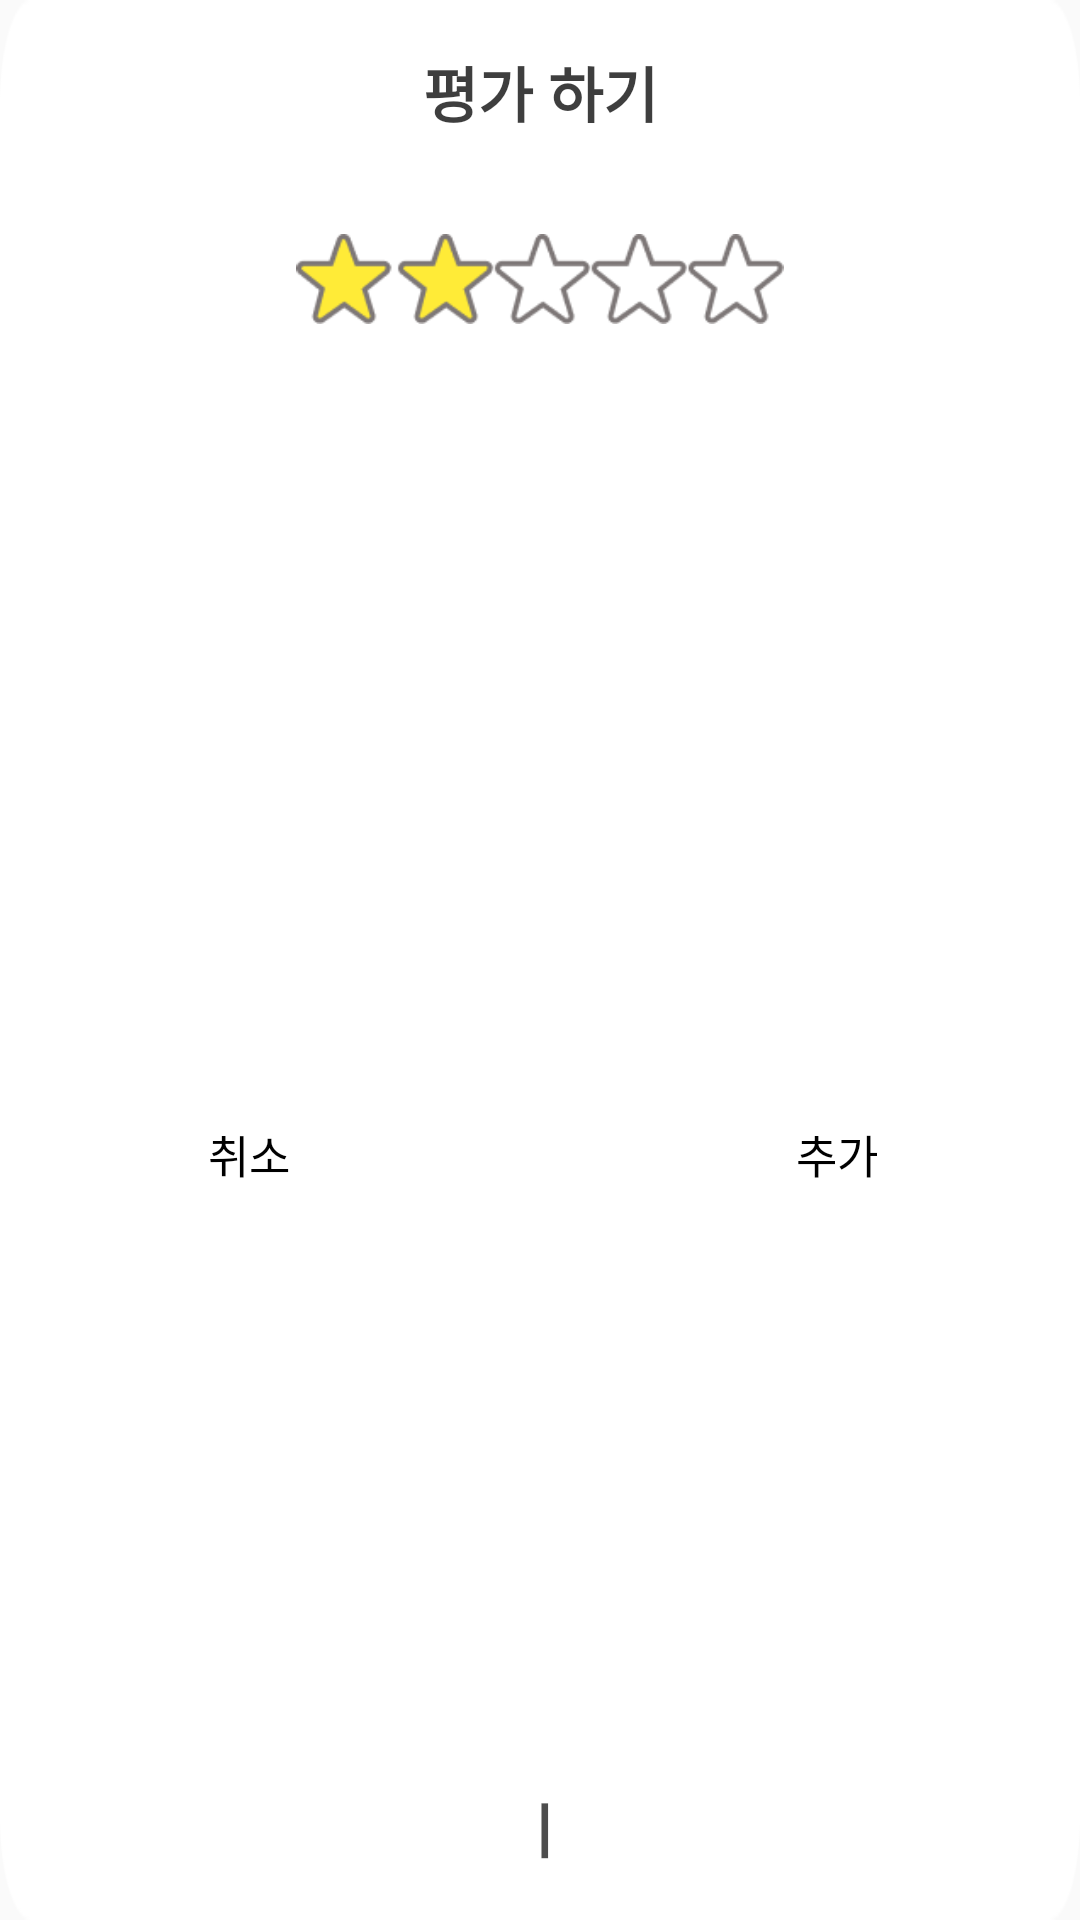

Write the Android layout XML for this screen, with the resource values it uses.
<!-- AndroidManifest.xml: application theme Theme.HCI -->
<!-- res/layout/groupstardialog.xml -->
<?xml version="1.0" encoding="utf-8"?>
<android.support.constraint.ConstraintLayout xmlns:android="http://schemas.android.com/apk/res/android"
    xmlns:app="http://schemas.android.com/apk/res-auto"
    xmlns:tools="http://schemas.android.com/tools"
    android:layout_width="339dp"
    android:layout_height="187dp"
    android:background="@drawable/star_dial">


    <Button
        android:id="@+id/cancel_btn"
        android:layout_width="wrap_content"
        android:layout_height="wrap_content"
        android:layout_marginStart="39dp"
        android:layout_marginTop="134dp"
        android:layout_marginBottom="5dp"
        android:background="@null"
        android:text="취소"
        android:textColor="@color/black"
        android:textSize="15dp"
        app:layout_constraintBottom_toBottomOf="parent"
        app:layout_constraintStart_toStartOf="parent"
        app:layout_constraintTop_toTopOf="parent" />

    <Button
        android:id="@+id/ok_btn"
        android:layout_width="wrap_content"
        android:layout_height="wrap_content"
        android:layout_marginTop="134dp"
        android:layout_marginEnd="37dp"
        android:layout_marginBottom="5dp"
        android:background="@null"
        android:text="추가"
        android:textColor="@color/black"
        android:textSize="15dp"
        app:layout_constraintBottom_toBottomOf="parent"
        app:layout_constraintEnd_toEndOf="parent"
        app:layout_constraintTop_toTopOf="parent" />

    <TextView
        android:id="@+id/textView"
        android:layout_width="wrap_content"
        android:layout_height="wrap_content"
        android:layout_marginStart="161dp"
        android:layout_marginEnd="159dp"
        android:layout_marginBottom="16dp"
        android:alpha="0.7"
        android:text="ㅣ"
        android:textColor="@color/black"
        android:textSize="20dp"
        android:textStyle="bold"
        app:layout_constraintBottom_toBottomOf="parent"
        app:layout_constraintEnd_toEndOf="parent"
        app:layout_constraintStart_toStartOf="parent" />

    <TextView
        android:id="@+id/title"
        android:layout_width="wrap_content"
        android:layout_height="wrap_content"
        android:layout_marginTop="16dp"
        android:alpha="0.76"
        android:text="평가 하기"
        android:textColor="@color/black"
        android:textSize="20dp"
        android:textStyle="bold"
        app:layout_constraintEnd_toEndOf="parent"
        app:layout_constraintHorizontal_bias="0.5"
        app:layout_constraintStart_toStartOf="parent"
        app:layout_constraintTop_toTopOf="parent" />

    <ImageView
        android:id="@+id/imageView25"
        android:layout_width="180dp"
        android:layout_height="30dp"
        android:layout_marginTop="78dp"
        app:layout_constraintEnd_toEndOf="parent"
        app:layout_constraintHorizontal_bias="0.5"
        app:layout_constraintStart_toStartOf="parent"
        app:layout_constraintTop_toTopOf="parent"
        app:srcCompat="@drawable/star2" />

</android.support.constraint.ConstraintLayout>
<!-- resources referenced by this layout -->
<resources>
  <!-- drawable star2: png bitmap (drawable-v24, 3208 bytes) -->
  <!-- drawable star_dial: png bitmap (drawable, 4366 bytes) -->
  <style name="Theme.HCI" parent="Theme.AppCompat.Light.NoActionBar">
          
          <item name="colorPrimary">@color/purple_500</item>
          <item name="colorPrimaryDark">@color/purple_700</item>
          <item name="colorAccent">@color/teal_200</item>
          
      </style>
  <!-- not gathered from this repository: default colours our renderer supplied (Android Studio template values) -->
  <color name="purple_500">#FF6200EE</color>
  <color name="purple_700">#FF3700B3</color>
  <color name="teal_200">#FF03DAC5</color>
  <color name="black">#FF000000</color>
</resources>
